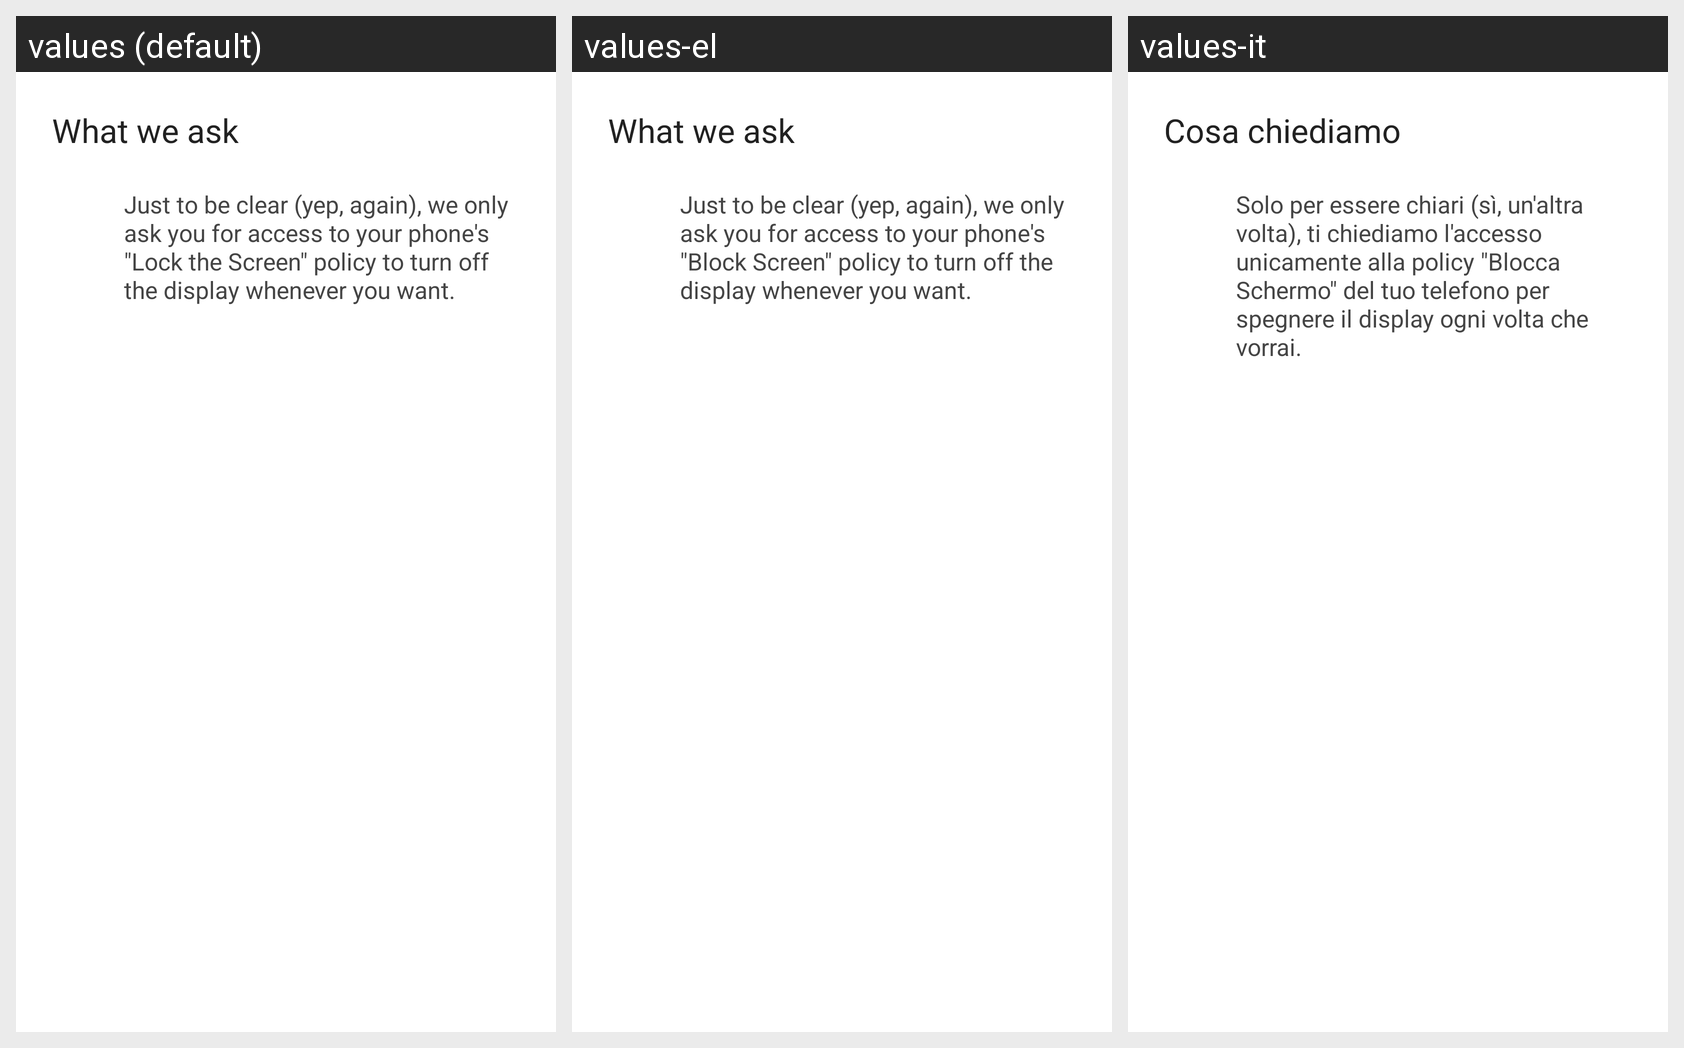

The same Android screen rendered under several of its app's locales, left to right. List the strings drawn on it with the default value and each locale's translation.
Android screen res/layout/disclosure_layout.xml rendered under 3 locales, left to right: values (default), values-el, values-it. Device: Nexus 5 (rendered at 1080×1920; each locale shown at half size, 540×960, under a caption strip naming it); theme AppTheme.
Strings drawn on this screen, with the default value and each locale's value (text and hints the layout hard-codes, and strings that could not be matched under every locale, appear in the picture but are not listed):

text_policy
  values: What we ask
  values-el: What we ask
  values-it: Cosa chiediamo

text_tip_msg
  values: Just to be clear (yep, again), we only ask you for access to your phone's "Lock the Screen" policy to turn off the display whenever you want.
  values-el: Just to be clear (yep, again), we only ask you for access to your phone's "Block Screen" policy to turn off the display whenever you want.
  values-it: Solo per essere chiari (sì, un'altra volta), ti chiediamo l'accesso unicamente alla policy "Blocca Schermo" del tuo telefono per spegnere il display ogni volta che vorrai.
